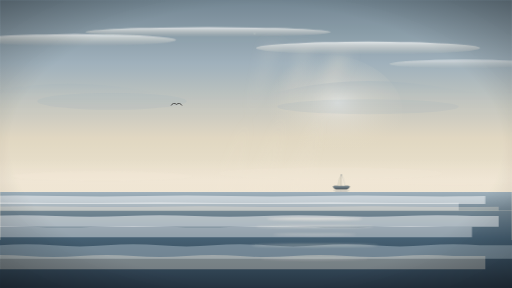
t = 0.00 s
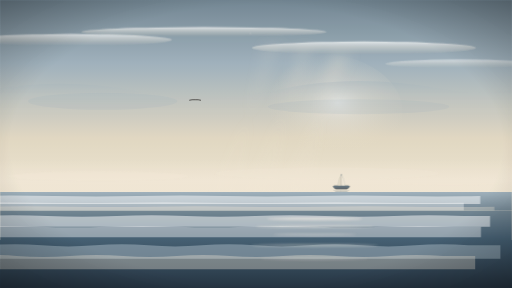
t = 1.69 s
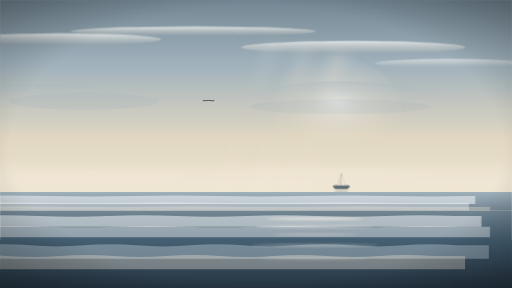
t = 3.38 s
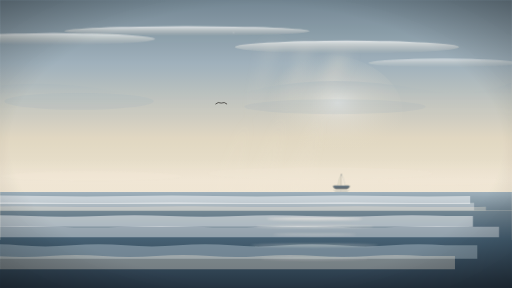
t = 5.06 s
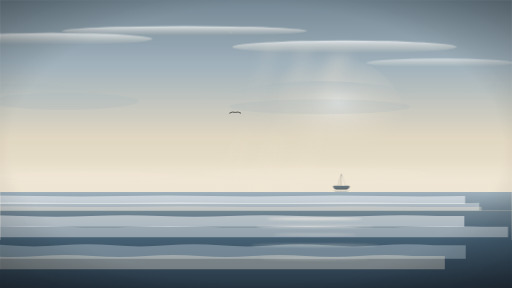
t = 6.75 s
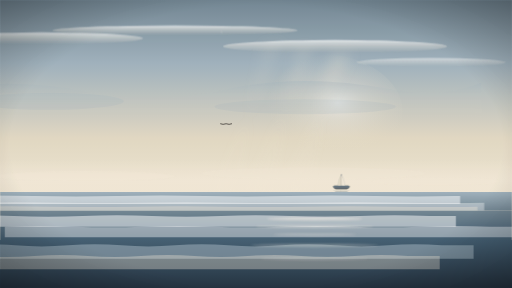
t = 8.40 s

The animated SVG that drew these frames (rendered in a browser with its animation timeline set to each time). Animation: 13 SMIL elements (animate=8,animateTransform=5); frames cover the first 8.40 s, repeats indefinitely.

<?xml version="1.0" encoding="UTF-8"?>
<svg xmlns="http://www.w3.org/2000/svg" viewBox="0 0 1920 1080" preserveAspectRatio="xMidYMid slice" role="img" aria-label="Scene 04 — Calma dopo la tempesta (Cartoon Saloon)">
  <title>Scene 04 — Mare calmo, atmosfera contemplativa</title>
  <desc>Cartoon Saloon: cielo che si schiarisce gradualmente (gradient grigio cream soft golden), nuvole painterly che si dissolvono via parallax, mare quasi piatto in 3-layer parallax slow, nave silhouette piccolissima in distanza, gabbiano singolo che vira in cerchio largo. Atmosfera contemplativa. Vignette finale. Zero arancione, zero volti, zero testo.</desc>

  <defs>
    <linearGradient id="s04_sky" x1="0%" y1="0%" x2="0%" y2="100%">
      <stop offset="0%" stop-color="#6F8390"/>
      <stop offset="22%" stop-color="#9DAFBA"/>
      <stop offset="48%" stop-color="#E0D6C0"/>
      <stop offset="72%" stop-color="#F2E8D6"/>
      <stop offset="100%" stop-color="#E8DDC8"/>
    </linearGradient>
    <linearGradient id="s04_cloudHigh" x1="0%" y1="0%" x2="0%" y2="100%">
      <stop offset="0%" stop-color="#FFFFFF" stop-opacity="0.85"/>
      <stop offset="100%" stop-color="#E8DDC8" stop-opacity="0"/>
    </linearGradient>
    <linearGradient id="s04_cloudLow" x1="0%" y1="0%" x2="0%" y2="100%">
      <stop offset="0%" stop-color="#9DAFBA" stop-opacity="0.55"/>
      <stop offset="100%" stop-color="#E8DDC8" stop-opacity="0"/>
    </linearGradient>
    <linearGradient id="s04_haze" x1="0%" y1="0%" x2="0%" y2="100%">
      <stop offset="0%" stop-color="#F2E8D6" stop-opacity="0"/>
      <stop offset="50%" stop-color="#F2E8D6" stop-opacity="0.7"/>
      <stop offset="100%" stop-color="#F2E8D6" stop-opacity="0"/>
    </linearGradient>
    <linearGradient id="s04_seaFar" x1="0%" y1="0%" x2="0%" y2="100%">
      <stop offset="0%" stop-color="#9DAFBA"/>
      <stop offset="100%" stop-color="#6F8390"/>
    </linearGradient>
    <linearGradient id="s04_seaMid" x1="0%" y1="0%" x2="0%" y2="100%">
      <stop offset="0%" stop-color="#6F8390"/>
      <stop offset="100%" stop-color="#3F5A6E"/>
    </linearGradient>
    <linearGradient id="s04_seaClose" x1="0%" y1="0%" x2="0%" y2="100%">
      <stop offset="0%" stop-color="#3F5A6E"/>
      <stop offset="100%" stop-color="#1F2E3C"/>
    </linearGradient>
    <radialGradient id="s04_sunGlow" cx="62%" cy="42%" r="42%">
      <stop offset="0%" stop-color="#FFFFFF" stop-opacity="0.55"/>
      <stop offset="35%" stop-color="#F5EFE6" stop-opacity="0.32"/>
      <stop offset="100%" stop-color="#E8DDC8" stop-opacity="0"/>
    </radialGradient>
    <linearGradient id="s04_rays" x1="60%" y1="0%" x2="50%" y2="100%">
      <stop offset="0%" stop-color="#F2E8D6" stop-opacity="0.4"/>
      <stop offset="65%" stop-color="#F2E8D6" stop-opacity="0.08"/>
      <stop offset="100%" stop-color="#F2E8D6" stop-opacity="0"/>
    </linearGradient>
    <linearGradient id="s04_ship" x1="0%" y1="0%" x2="0%" y2="100%">
      <stop offset="0%" stop-color="#3F5A6E"/>
      <stop offset="100%" stop-color="#1F2E3C"/>
    </linearGradient>
    <filter id="s04_painterly" x="-5%" y="-5%" width="110%" height="110%">
      <feTurbulence type="fractalNoise" baseFrequency="0.008" numOctaves="3" seed="41"/>
      <feDisplacementMap in="SourceGraphic" scale="6"/>
    </filter>
    <filter id="s04_softGlow" x="-50%" y="-50%" width="200%" height="200%">
      <feGaussianBlur stdDeviation="3"/>
    </filter>
    <filter id="s04_rayBlur" x="-50%" y="-50%" width="200%" height="200%">
      <feGaussianBlur stdDeviation="22"/>
    </filter>
    <radialGradient id="s04_vig" cx="50%" cy="50%" r="80%">
      <stop offset="60%" stop-color="#000" stop-opacity="0"/>
      <stop offset="100%" stop-color="#000" stop-opacity="0.42"/>
    </radialGradient>
    <path id="s04_waveFar"   d="M 0,0 Q 160,-3 320,0 T 640,0 T 960,0 T 1280,0 T 1600,0 T 1920,0 L 1920,30 L 0,30 Z"/>
    <path id="s04_waveMid"   d="M 0,0 Q 130,-5 260,0 T 520,0 T 780,0 T 1040,0 T 1300,0 T 1560,0 T 1820,0 L 1920,0 L 1920,40 L 0,40 Z"/>
    <path id="s04_waveClose" d="M 0,0 Q 100,-8 200,0 T 400,0 T 600,0 T 800,0 T 1000,0 T 1200,0 T 1400,0 T 1600,0 T 1800,0 L 1920,0 L 1920,50 L 0,50 Z"/>
    <symbol id="s04_gull" viewBox="-14 -8 28 16">
      <path d="M -14,2 Q -7,-7 0,-1 Q 7,-7 14,2" fill="none" stroke="#1A1614" stroke-width="1.6" stroke-linecap="round">
        <animate attributeName="d"
          values="M -14,2 Q -7,-7 0,-1 Q 7,-7 14,2;
                  M -14,-1 Q -7,2 0,-1 Q 7,2 14,-1;
                  M -14,2 Q -7,-7 0,-1 Q 7,-7 14,2"
          dur="2.4s" repeatCount="indefinite"/>
      </path>
    </symbol>
  </defs>

  <!-- BASE SKY -->
  <rect width="1920" height="1080" fill="url(#s04_sky)"/>

  <!-- SUN soft glow -->
  <ellipse cx="1190" cy="420" rx="320" ry="220" fill="url(#s04_sunGlow)"/>

  <!-- Sun rays soft -->
  <g filter="url(#s04_rayBlur)" opacity="0.55">
    <polygon points="1320,200 1240,200 1080,1080 880,1080" fill="url(#s04_rays)"/>
    <polygon points="1180,180 1110,180 940,1080 760,1080" fill="url(#s04_rays)" opacity="0.7"/>
    <polygon points="1060,160 990,160 800,1080 640,1080" fill="url(#s04_rays)" opacity="0.5"/>
  </g>

  <!-- HIGH altitude wispy clouds -->
  <g opacity="0.85">
    <animateTransform attributeName="transform" type="translate"
      values="0 0; -80 -4; -160 -8; -80 -4; 0 0"
      keyTimes="0;0.25;0.5;0.75;1" dur="22s" repeatCount="indefinite"
      calcMode="spline" keySplines="0.42 0 0.58 1;0.42 0 0.58 1;0.42 0 0.58 1;0.42 0 0.58 1"/>
    <ellipse cx="280" cy="150" rx="380" ry="22" fill="url(#s04_cloudHigh)" filter="url(#s04_painterly)"/>
    <ellipse cx="780" cy="120" rx="460" ry="18" fill="url(#s04_cloudHigh)" filter="url(#s04_painterly)"/>
    <ellipse cx="1380" cy="180" rx="420" ry="24" fill="url(#s04_cloudHigh)" filter="url(#s04_painterly)"/>
    <ellipse cx="1740" cy="240" rx="280" ry="16" fill="url(#s04_cloudHigh)" filter="url(#s04_painterly)" opacity="0.75"/>
  </g>

  <!-- MID altitude residue clouds -->
  <g opacity="0.55">
    <animateTransform attributeName="transform" type="translate"
      values="0 0; -120 0; -240 0; -120 0; 0 0"
      keyTimes="0;0.25;0.5;0.75;1" dur="18s" repeatCount="indefinite"
      calcMode="spline" keySplines="0.42 0 0.58 1;0.42 0 0.58 1;0.42 0 0.58 1;0.42 0 0.58 1"/>
    <path d="M -120,360 Q 220,280 540,340 Q 820,400 1110,330 Q 1380,275 1700,335 Q 1900,370 2040,310 L 2040,440 L -120,440 Z"
          fill="url(#s04_cloudLow)" filter="url(#s04_painterly)"/>
    <ellipse cx="420" cy="380" rx="280" ry="32" fill="#9DAFBA" opacity="0.35" filter="url(#s04_painterly)"/>
    <ellipse cx="1380" cy="400" rx="340" ry="28" fill="#9DAFBA" opacity="0.32" filter="url(#s04_painterly)"/>
  </g>

  <!-- LOW mist sopra orizzonte -->
  <rect x="0" y="600" width="1920" height="160" fill="url(#s04_haze)"/>
  <g opacity="0.5">
    <animateTransform attributeName="transform" type="translate"
      values="0 0; -50 0; -100 0; -50 0; 0 0"
      keyTimes="0;0.25;0.5;0.75;1" dur="26s" repeatCount="indefinite"/>
    <ellipse cx="380" cy="660" rx="340" ry="18" fill="#F2E8D6" opacity="0.7"/>
    <ellipse cx="1240" cy="650" rx="420" ry="22" fill="#F2E8D6" opacity="0.65"/>
    <ellipse cx="1700" cy="680" rx="240" ry="14" fill="#F2E8D6" opacity="0.55"/>
  </g>

  <!-- NAVE silhouette piccolissima -->
  <g transform="translate(1280 700)" opacity="0.78">
    <animateTransform attributeName="transform" type="translate"
      values="1280 700; 1280 698; 1280 700; 1280 699; 1280 700"
      keyTimes="0;0.3;0.5;0.7;1" dur="14s" repeatCount="indefinite"/>
    <path d="M -32,0 Q -28,8 -20,10 L 20,10 Q 28,8 32,0 L 26,-3 L -26,-3 Z" fill="url(#s04_ship)" stroke="#0A1320" stroke-width="0.8"/>
    <line x1="-32" y1="2" x2="32" y2="2" stroke="#FFFFFF" stroke-width="0.6" opacity="0.5"/>
    <rect x="-0.8" y="-46" width="1.6" height="44" fill="#1F2E3C"/>
    <path d="M 0,-46 Q -10,-30 -14,-3 L 0,-3 Z" fill="#E0D6C0" opacity="0.85" stroke="#3F5A6E" stroke-width="0.5"/>
    <path d="M 0,-46 Q 10,-30 14,-3 L 0,-3 Z" fill="#F2E8D6" opacity="0.9" stroke="#3F5A6E" stroke-width="0.5"/>
    <path d="M -32,12 Q -28,18 -20,20 L 20,20 Q 28,18 32,12 L 26,15 L -26,15 Z" fill="#3F5A6E" opacity="0.35"/>
    <line x1="-2" y1="12" x2="-2" y2="38" stroke="#3F5A6E" stroke-width="0.6" opacity="0.4"/>
  </g>

  <!-- MARE 3-LAYER parallax slow -->
  <g>
    <rect x="0" y="720" width="1920" height="70" fill="url(#s04_seaFar)"/>
    <use href="#s04_waveFar" x="-100" y="735" fill="#FFFFFF" opacity="0.5">
      <animate attributeName="x" values="-100;-280;-100" dur="32s" repeatCount="indefinite"/>
    </use>
    <use href="#s04_waveFar" x="-200" y="760" fill="#FFFFFF" opacity="0.35">
      <animate attributeName="x" values="-200;-40;-200" dur="28s" repeatCount="indefinite"/>
    </use>
    <use href="#s04_waveFar" x="-50" y="775" fill="#F2E8D6" opacity="0.32">
      <animate attributeName="x" values="-50;-220;-50" dur="36s" repeatCount="indefinite"/>
    </use>

    <rect x="0" y="790" width="1920" height="110" fill="url(#s04_seaMid)"/>
    <use href="#s04_waveMid" x="-50" y="810" fill="#FFFFFF" opacity="0.5">
      <animate attributeName="x" values="-50;-260;-50" dur="22s" repeatCount="indefinite"/>
    </use>
    <use href="#s04_waveMid" x="-150" y="850" fill="#FFFFFF" opacity="0.4">
      <animate attributeName="x" values="-150;30;-150" dur="18s" repeatCount="indefinite"/>
    </use>

    <rect x="0" y="900" width="1920" height="180" fill="url(#s04_seaClose)"/>
    <use href="#s04_waveClose" x="0" y="920" fill="#9DAFBA" opacity="0.55">
      <animate attributeName="x" values="0;-180;0" dur="14s" repeatCount="indefinite"/>
    </use>
    <use href="#s04_waveClose" x="-100" y="960" fill="#F2E8D6" opacity="0.35">
      <animate attributeName="x" values="-100;-280;-100" dur="16s" repeatCount="indefinite"/>
    </use>

    <!-- Riflesso del sole -->
    <g opacity="0.55" filter="url(#s04_softGlow)">
      <ellipse cx="1180" cy="820" rx="180" ry="6" fill="#F5EFE6"/>
      <ellipse cx="1180" cy="850" rx="220" ry="5" fill="#F5EFE6" opacity="0.7"/>
      <ellipse cx="1180" cy="880" rx="160" ry="4" fill="#F5EFE6" opacity="0.55"/>
      <ellipse cx="1180" cy="920" rx="240" ry="6" fill="#F5EFE6" opacity="0.5"/>
      <ellipse cx="1180" cy="970" rx="200" ry="5" fill="#F5EFE6" opacity="0.4"/>
    </g>
  </g>

  <!-- GABBIANO SINGOLO che vira in cerchio largo -->
  <g>
    <animateTransform attributeName="transform" type="translate"
      values="0 0; 80 -20; 160 -10; 220 30; 180 80; 60 90; -40 60; -60 10; 0 0"
      keyTimes="0;0.125;0.25;0.375;0.5;0.625;0.75;0.875;1"
      dur="18s" repeatCount="indefinite"
      calcMode="spline"
      keySplines="0.42 0 0.58 1;0.42 0 0.58 1;0.42 0 0.58 1;0.42 0 0.58 1;0.42 0 0.58 1;0.42 0 0.58 1;0.42 0 0.58 1;0.42 0 0.58 1"/>
    <use href="#s04_gull" x="640" y="380" width="44" height="26"/>
  </g>

  <!-- Painterly overlay -->
  <rect width="1920" height="1080" fill="#FFFFFF" opacity="0.03" filter="url(#s04_painterly)" pointer-events="none"/>

  <!-- VIGNETTE -->
  <rect width="1920" height="1080" fill="url(#s04_vig)" pointer-events="none"/>
</svg>
